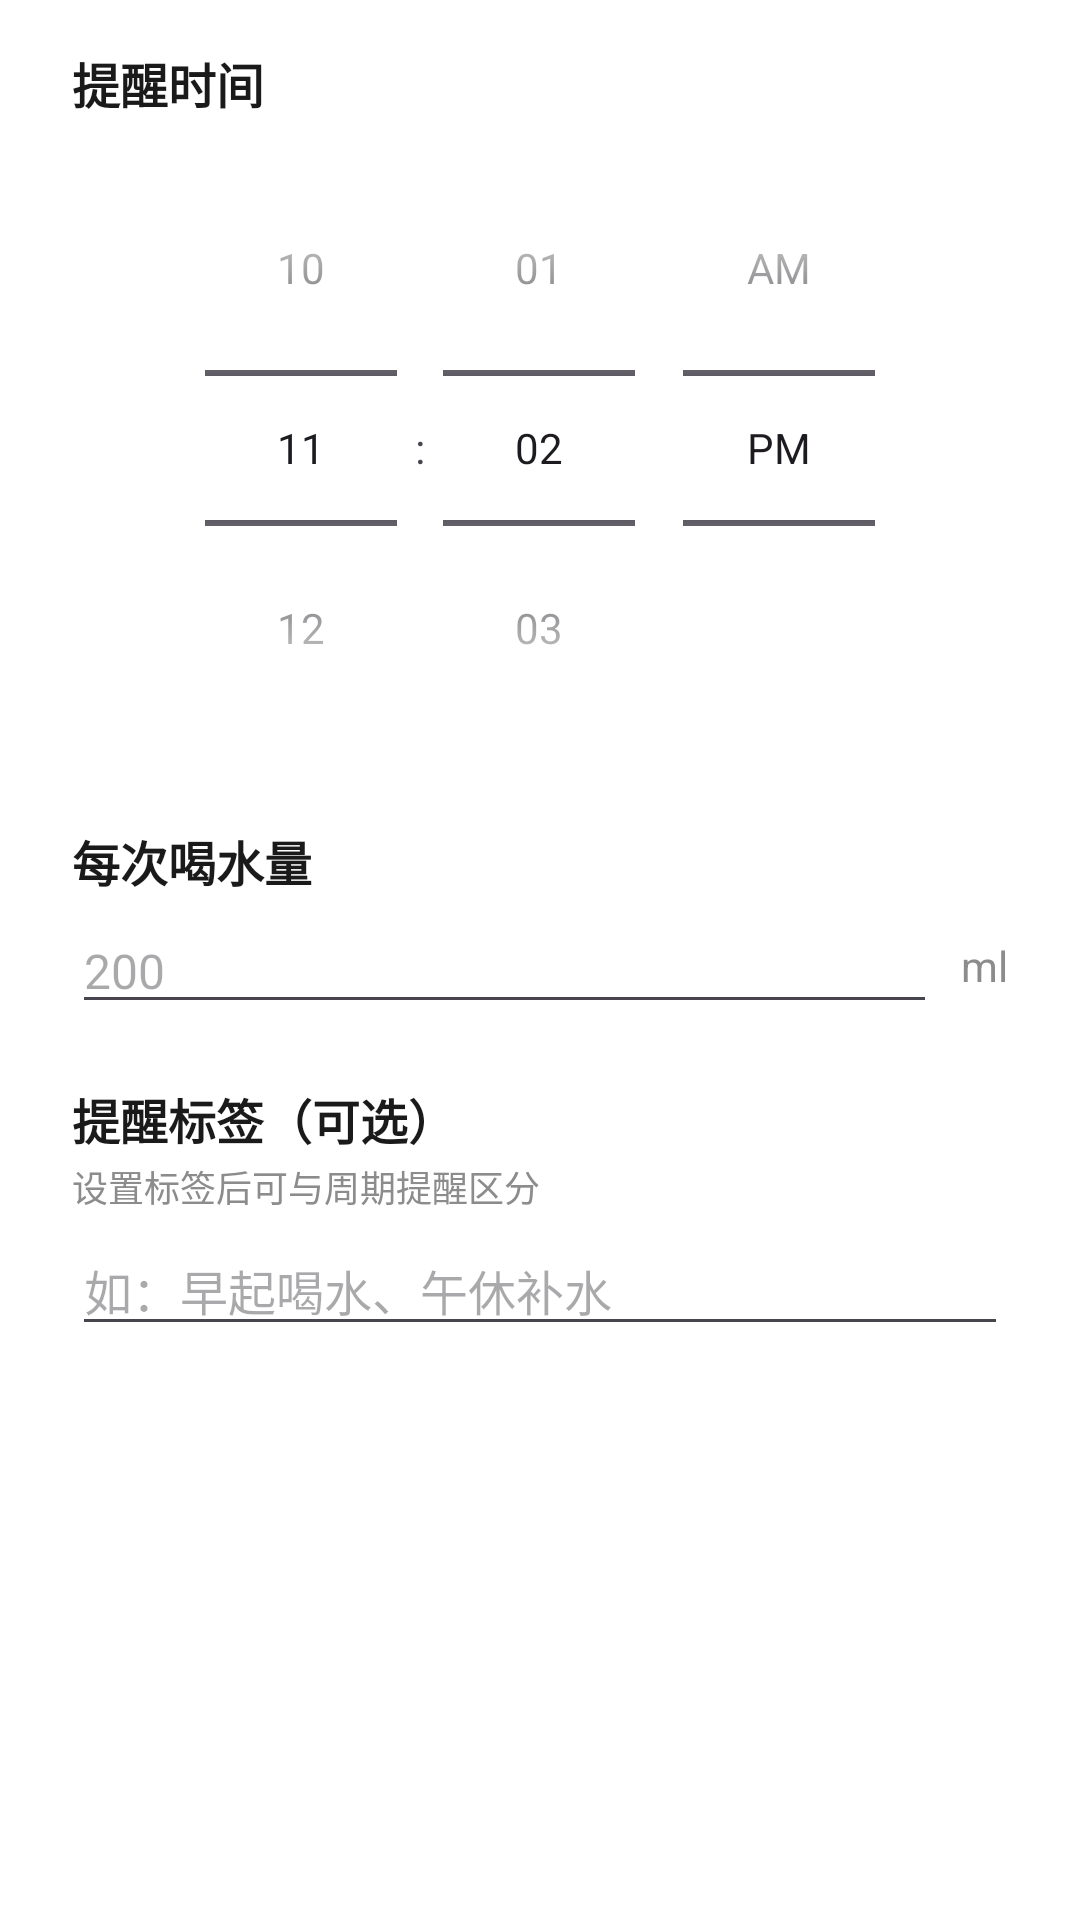

Android layout source for this screen:
<!-- AndroidManifest.xml: application theme Theme.WaterReminder -->
<!-- res/layout/dialog_add_reminder.xml -->
<?xml version="1.0" encoding="utf-8"?>
<ScrollView xmlns:android="http://schemas.android.com/apk/res/android"
    android:layout_width="match_parent"
    android:layout_height="wrap_content"
    android:fillViewport="true"
    android:scrollbars="none">

    <LinearLayout
        android:layout_width="match_parent"
        android:layout_height="wrap_content"
        android:orientation="vertical"
        android:paddingStart="24dp"
        android:paddingEnd="24dp"
        android:paddingTop="16dp"
        android:paddingBottom="16dp">

        <TextView
            android:layout_width="wrap_content"
            android:layout_height="wrap_content"
            android:text="@string/reminder_time"
            android:textColor="@color/text_primary"
            android:textSize="16sp"
            android:textStyle="bold" />

        <TimePicker
            android:id="@+id/timePicker"
            android:layout_width="match_parent"
            android:layout_height="wrap_content"
            android:layout_marginTop="4dp"
            android:timePickerMode="spinner" />

        <TextView
            android:layout_width="wrap_content"
            android:layout_height="wrap_content"
            android:layout_marginTop="20dp"
            android:text="@string/reminder_amount"
            android:textColor="@color/text_primary"
            android:textSize="16sp"
            android:textStyle="bold" />

        <LinearLayout
            android:layout_width="match_parent"
            android:layout_height="wrap_content"
            android:layout_marginTop="4dp"
            android:gravity="center_vertical"
            android:orientation="horizontal">

            <EditText
                android:id="@+id/etAmount"
                android:layout_width="0dp"
                android:layout_height="wrap_content"
                android:layout_weight="1"
                android:hint="200"
                android:inputType="number"
                android:textColor="@color/text_primary"
                android:textSize="16sp" />

            <TextView
                android:layout_width="wrap_content"
                android:layout_height="wrap_content"
                android:layout_marginStart="8dp"
                android:text="@string/ml_unit"
                android:textColor="@color/text_secondary"
                android:textSize="14sp" />

        </LinearLayout>

        <TextView
            android:layout_width="wrap_content"
            android:layout_height="wrap_content"
            android:layout_marginTop="20dp"
            android:text="@string/reminder_label"
            android:textColor="@color/text_primary"
            android:textSize="16sp"
            android:textStyle="bold" />

        <TextView
            android:layout_width="wrap_content"
            android:layout_height="wrap_content"
            android:layout_marginTop="2dp"
            android:text="设置标签后可与周期提醒区分"
            android:textColor="@color/text_secondary"
            android:textSize="12sp" />

        <EditText
            android:id="@+id/etLabel"
            android:layout_width="match_parent"
            android:layout_height="wrap_content"
            android:layout_marginTop="4dp"
            android:hint="@string/reminder_label_hint"
            android:inputType="text"
            android:maxLength="12"
            android:textColor="@color/text_primary"
            android:textSize="16sp" />

    </LinearLayout>

</ScrollView>
<!-- resources referenced by this layout -->
<resources>
  <color name="text_primary">#1A1A1A</color>
  <color name="text_secondary">#8C8C8C</color>
  <string name="ml_unit">ml</string>
  <string name="reminder_amount">每次喝水量</string>
  <string name="reminder_label">提醒标签（可选）</string>
  <string name="reminder_label_hint">如：早起喝水、午休补水</string>
  <string name="reminder_time">提醒时间</string>
  <style name="Theme.WaterReminder" parent="Theme.Material3.DayNight.NoActionBar">
          <item name="colorPrimary">#111111</item>
          <item name="colorPrimaryDark">#000000</item>
          <item name="colorAccent">#111111</item>
          <item name="colorOnPrimary">@color/white</item>
          <item name="colorSurface">@color/card_background</item>
          <item name="android:statusBarColor">@color/white</item>
          <item name="android:windowLightStatusBar">true</item>
          <item name="android:windowBackground">@color/screen_background</item>
      </style>
  <color name="white">#FFFFFF</color>
  <color name="card_background">#FFFFFF</color>
  <color name="screen_background">#FFFFFF</color>
</resources>
